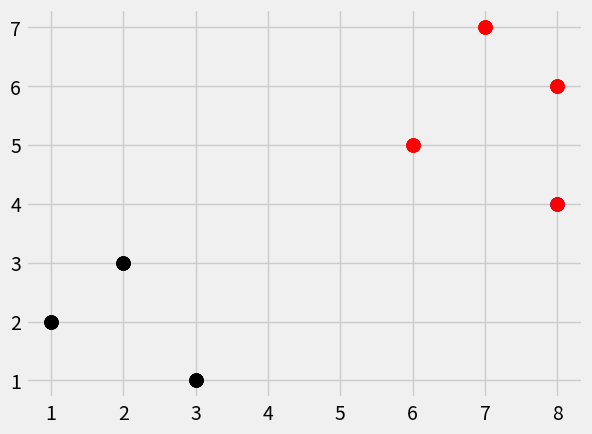

Reproduce this figure in Python.
import numpy as np
from math import sqrt
import warnings
import matplotlib.pyplot as plt
from matplotlib import style
from collections import Counter

style.use('fivethirtyeight')

dataset = {'k': [[1, 2], [2, 3], [3, 1]], 'r': [[6, 5], [7, 7], [8, 6]]}

new_feature = [8, 4]
[[plt.scatter(ii[0], ii[1], s=100, color=i) for ii in dataset[i]] for i in dataset]
plt.scatter(new_feature[0], new_feature[1], s=100, color='blue')
plt.show()

def k_nearest_neighbours(data, predict, k=3):
    if len(data) >= k:
        warnings.warn("dataset being too large")

    distances = []

    for group in data:
        for features in data[group]:
            #eucledian_dis = np.sqrt(np.sum((np.array(features) - np.array(predict)) ** 2))
            eucledian_dis = np.linalg.norm(np.array(features) - np.array(predict))

            distances.append([eucledian_dis, group])

    votes = [i[1] for i in sorted(distances)[:k]]
    print(Counter(votes).most_common())

    vote_result = Counter(votes).most_common(1)[0][0]

    return vote_result

result = k_nearest_neighbours(dataset, new_feature, k=3)

print(result)


[[plt.scatter(ii[0], ii[1], s=100, color=i) for ii in dataset[i]] for i in dataset]
plt.scatter(new_feature[0], new_feature[1], s=100, color=result)
plt.show()










